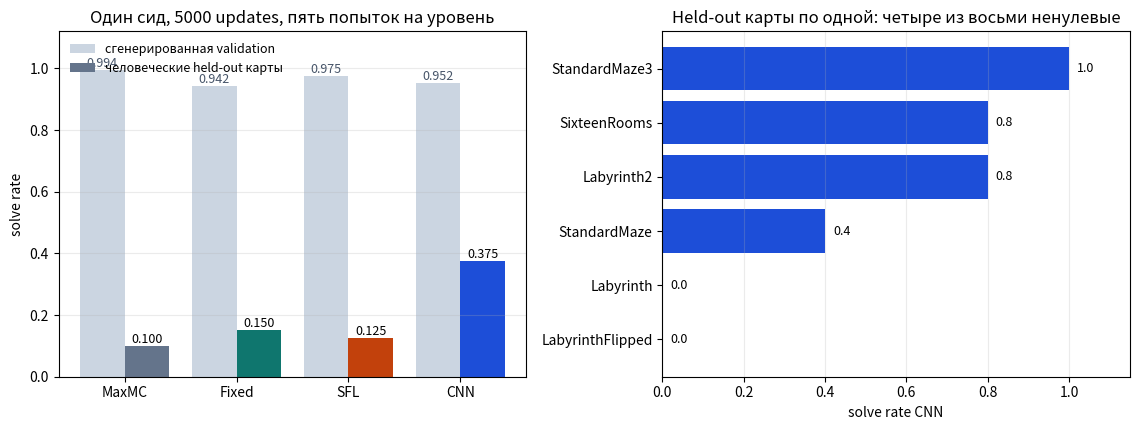

Reproduce this figure in Python. (Note: this script raises an exception after producing the figure.)
"""Final A100 teacher comparison: generated validation against human held-out maps."""

from pathlib import Path

import matplotlib
matplotlib.use("Agg")
import matplotlib.pyplot as plt

METHODS = [
    ("MaxMC", 0.994, 0.100, "#64748b"),
    ("Fixed", 0.942, 0.150, "#0f766e"),
    ("SFL", 0.975, 0.125, "#c2410c"),
    ("CNN", 0.952, 0.375, "#1d4ed8"),
]
LEVELS = [
    ("StandardMaze3", 1.0), ("SixteenRooms", 0.8), ("Labyrinth2", 0.8),
    ("StandardMaze", 0.4), ("Labyrinth", 0.0), ("LabyrinthFlipped", 0.0),
]


def main():
    figure, axes = plt.subplots(1, 2, figsize=(11.5, 4.4))

    positions = range(len(METHODS))
    axes[0].bar([p - 0.2 for p in positions], [m[1] for m in METHODS], width=0.4,
                color="#cbd5e1", label="сгенерированная validation")
    axes[0].bar([p + 0.2 for p in positions], [m[2] for m in METHODS], width=0.4,
                color=[m[3] for m in METHODS], label="человеческие held-out карты")
    for position, method in zip(positions, METHODS):
        axes[0].text(position - 0.2, method[1], f"{method[1]:.3f}", ha="center",
                     va="bottom", fontsize=9, color="#475569")
        axes[0].text(position + 0.2, method[2], f"{method[2]:.3f}", ha="center",
                     va="bottom", fontsize=9)
    axes[0].set_xticks(list(positions))
    axes[0].set_xticklabels([m[0] for m in METHODS])
    axes[0].set_ylabel("solve rate")
    axes[0].set_ylim(0, 1.12)
    axes[0].set_title("Один сид, 5000 updates, пять попыток на уровень")
    axes[0].legend(frameon=False, fontsize=9, loc="upper left")
    axes[0].grid(alpha=0.25, axis="y")

    names = [name for name, _ in LEVELS]
    values = [value for _, value in LEVELS]
    colors = ["#1d4ed8" if value > 0 else "#e2e8f0" for value in values]
    bars = axes[1].barh(names[::-1], values[::-1], color=colors[::-1])
    for bar, value in zip(bars, values[::-1]):
        axes[1].text(value + 0.02, bar.get_y() + bar.get_height() / 2,
                     f"{value:.1f}", va="center", fontsize=9)
    axes[1].set_xlim(0, 1.15)
    axes[1].set_xlabel("solve rate CNN")
    axes[1].set_title("Held-out карты по одной: четыре из восьми ненулевые")
    axes[1].grid(alpha=0.25, axis="x")

    figure.tight_layout()
    out = Path("assets/teacher-comparison.png")
    figure.savefig(out, dpi=160)
    print(out)


if __name__ == "__main__":
    main()
